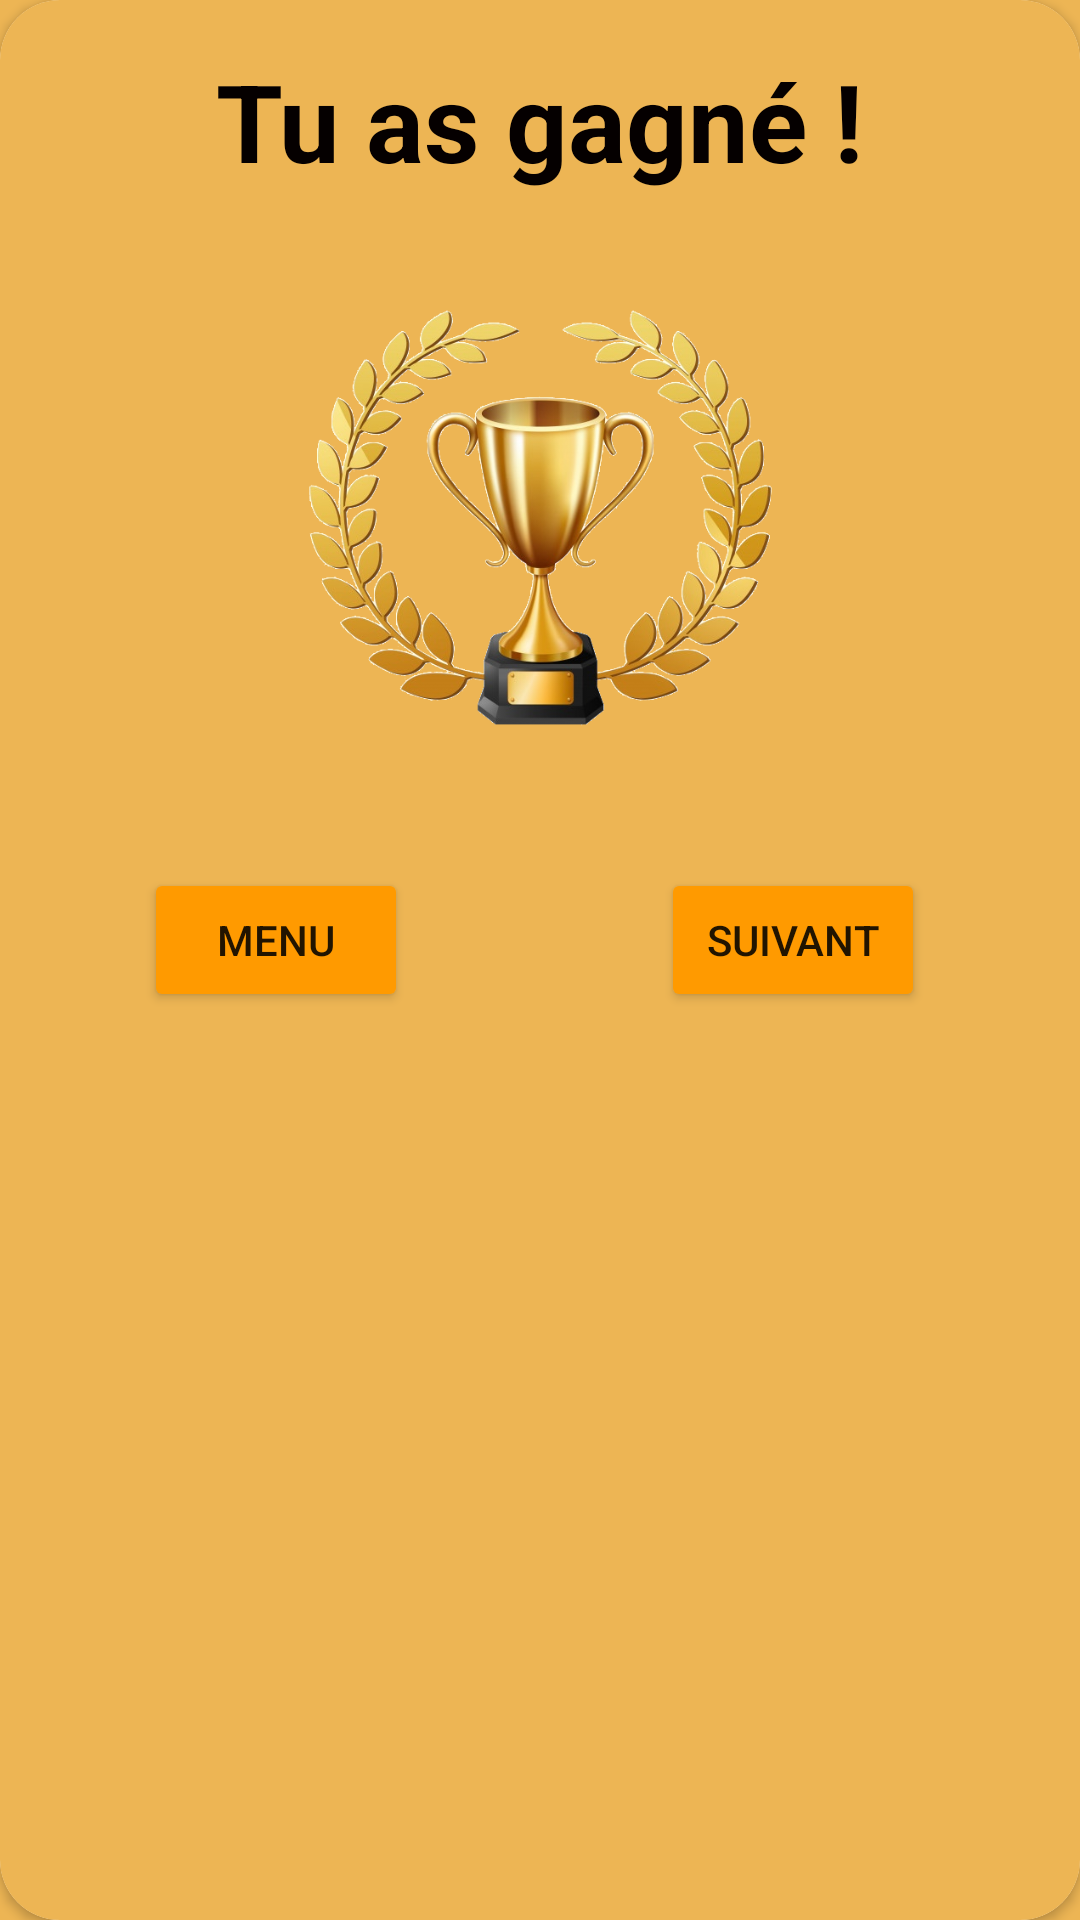

Layout XML and referenced resources for this Android screen:
<!-- AndroidManifest.xml: application theme Theme.Minoscape -->
<!-- res/layout/dialog_win_layout.xml -->
<?xml version="1.0" encoding="utf-8"?>
<androidx.constraintlayout.widget.ConstraintLayout xmlns:android="http://schemas.android.com/apk/res/android"
    xmlns:app="http://schemas.android.com/apk/res-auto"
    xmlns:tools="http://schemas.android.com/tools"
    android:layout_width="350dp"
    android:layout_height="match_parent"
    android:layout_gravity="center"
    android:background="#EDB554">

    <androidx.cardview.widget.CardView
        android:layout_width="match_parent"
        android:layout_height="match_parent"
        android:background="#EDB554"
        app:cardCornerRadius="20dp">

        <androidx.constraintlayout.widget.ConstraintLayout
            android:layout_width="match_parent"
            android:layout_height="match_parent"
            android:background="#EDB554">

            <TextView
                android:id="@+id/textView5"
                android:layout_width="wrap_content"
                android:layout_height="wrap_content"
                android:layout_marginTop="16dp"
                android:text="Tu as gagné !"
                android:textColor="#050000"
                android:textSize="36sp"
                android:textStyle="bold"
                app:layout_constraintEnd_toEndOf="parent"
                app:layout_constraintStart_toStartOf="parent"
                app:layout_constraintTop_toTopOf="parent" />

            <ImageView
                android:id="@+id/imageView7"
                android:layout_width="349dp"
                android:layout_height="177dp"
                android:layout_marginTop="16dp"
                app:layout_constraintEnd_toEndOf="parent"
                app:layout_constraintStart_toStartOf="parent"
                app:layout_constraintTop_toBottomOf="@+id/textView5"
                app:srcCompat="@drawable/trophee" />

            <Button
                android:id="@+id/menuP2"
                android:layout_width="wrap_content"
                android:layout_height="wrap_content"
                android:layout_marginStart="48dp"
                android:layout_marginLeft="48dp"
                android:layout_marginTop="32dp"
                android:onClick="goMenu"
                android:text="Menu"
                app:backgroundTint="#FF9A00"
                app:layout_constraintStart_toStartOf="parent"
                app:layout_constraintTop_toBottomOf="@+id/imageView7" />

            <Button
                android:id="@+id/restart"
                android:layout_width="wrap_content"
                android:layout_height="wrap_content"
                android:layout_marginStart="32dp"
                android:layout_marginLeft="32dp"
                android:layout_marginTop="32dp"
                android:layout_marginEnd="16dp"
                android:layout_marginRight="16dp"
                android:onClick="nextLevel"
                android:text="Suivant"
                app:backgroundTint="#FF9A00"
                app:layout_constraintEnd_toEndOf="parent"
                app:layout_constraintHorizontal_bias="0.596"
                app:layout_constraintStart_toEndOf="@+id/menuP2"
                app:layout_constraintTop_toBottomOf="@+id/imageView7" />

        </androidx.constraintlayout.widget.ConstraintLayout>

    </androidx.cardview.widget.CardView>


</androidx.constraintlayout.widget.ConstraintLayout>
<!-- resources referenced by this layout -->
<resources>
  <!-- drawable trophee: png bitmap (drawable, 261840 bytes) -->
  <style name="Theme.Minoscape" parent="Theme.MaterialComponents.DayNight.DarkActionBar">
          
          <item name="colorPrimary">@color/purple_500</item>
          <item name="colorPrimaryVariant">@color/purple_700</item>
          <item name="colorOnPrimary">@color/white</item>
          
          <item name="colorSecondary">@color/teal_200</item>
          <item name="colorSecondaryVariant">@color/teal_700</item>
          <item name="colorOnSecondary">@color/black</item>
          
          <item name="android:statusBarColor" tools:targetApi="l">?attr/colorPrimaryVariant</item>
          
      </style>
  <!-- not gathered from this repository: default colours our renderer supplied (Android Studio template values) -->
  <color name="purple_500">#FF6200EE</color>
  <color name="purple_700">#FF3700B3</color>
  <color name="teal_200">#FF03DAC5</color>
  <color name="teal_700">#FF018786</color>
  <color name="black">#FF000000</color>
  <color name="white">#FFFFFFFF</color>
</resources>
